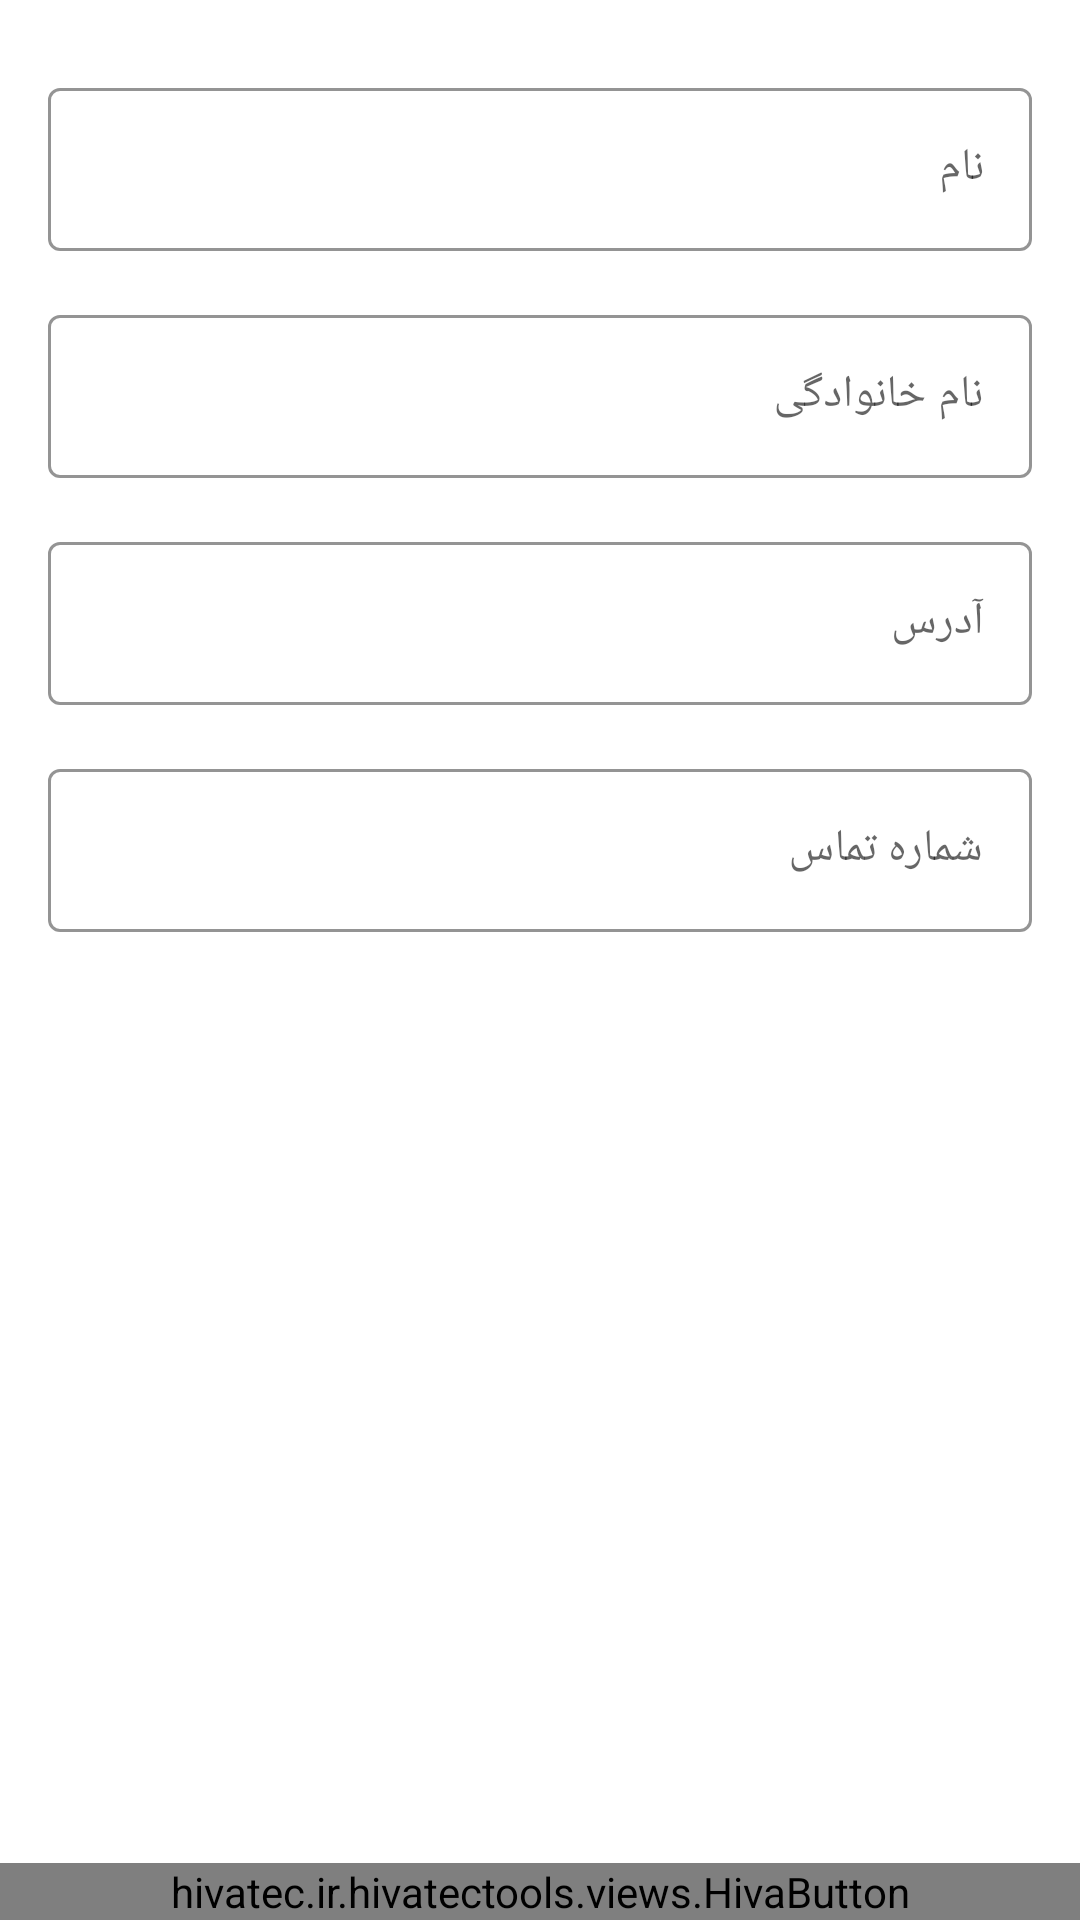

Produce the Android XML layout that renders to this screen, including the resource entries it uses.
<!-- AndroidManifest.xml: application theme Theme.Coverto -->
<!-- res/layout/fragment_profile.xml -->
<?xml version="1.0" encoding="utf-8"?>
<androidx.constraintlayout.widget.ConstraintLayout xmlns:android="http://schemas.android.com/apk/res/android"
    xmlns:app="http://schemas.android.com/apk/res-auto"
    xmlns:tools="http://schemas.android.com/tools"
    android:id="@+id/layout_profile"
    android:layout_width="match_parent"
    android:layout_height="match_parent"
    tools:context=".ui.fragments.ProfileFragment">

    <LinearLayout
        android:layout_width="match_parent"
        android:layout_height="wrap_content"
        android:orientation="vertical"
        app:layout_constraintEnd_toEndOf="parent"
        app:layout_constraintStart_toStartOf="parent"
        app:layout_constraintTop_toTopOf="parent">

        <com.google.android.material.textfield.TextInputLayout
            style="@style/Widget.MaterialComponents.TextInputLayout.OutlinedBox"
            android:layout_width="match_parent"
            android:layout_height="wrap_content"
            android:layout_marginStart="@dimen/margin_left_right"
            android:layout_marginTop="24dp"
            android:layout_marginEnd="@dimen/margin_left_right"
            android:hint="نام"
            app:boxStrokeColor="@color/new_gray_light"
            app:boxStrokeWidth="1dp"
            app:layout_constraintEnd_toEndOf="parent"
            app:layout_constraintStart_toStartOf="parent"
            app:layout_constraintTop_toTopOf="parent"

            >

            <com.google.android.material.textfield.TextInputEditText
                android:id="@+id/edt_name"
                style="@style/newTextRegular"
                android:layout_width="match_parent"
                android:layout_height="wrap_content"
                android:inputType="text"
                android:maxLines="1" />

        </com.google.android.material.textfield.TextInputLayout>

        <com.google.android.material.textfield.TextInputLayout
            style="@style/Widget.MaterialComponents.TextInputLayout.OutlinedBox"
            android:layout_width="match_parent"
            android:layout_height="wrap_content"
            android:layout_marginStart="@dimen/margin_left_right"
            android:layout_marginTop="16dp"
            android:layout_marginEnd="@dimen/margin_left_right"
            android:hint="نام خانوادگی"
            app:boxStrokeColor="@color/new_gray_light"
            app:boxStrokeWidth="1dp"
            app:layout_constraintEnd_toEndOf="parent"
            app:layout_constraintStart_toStartOf="parent"
            app:layout_constraintTop_toTopOf="parent"

            >

            <com.google.android.material.textfield.TextInputEditText
                android:id="@+id/edt_family"
                style="@style/newTextRegular"
                android:layout_width="match_parent"
                android:layout_height="wrap_content"
                android:inputType="text"
                android:maxLines="1" />

        </com.google.android.material.textfield.TextInputLayout>

        <com.google.android.material.textfield.TextInputLayout
            style="@style/Widget.MaterialComponents.TextInputLayout.OutlinedBox"
            android:layout_width="match_parent"
            android:layout_height="wrap_content"
            android:layout_marginStart="@dimen/margin_left_right"
            android:layout_marginTop="16dp"
            android:layout_marginEnd="@dimen/margin_left_right"
            android:hint="آدرس"
            app:boxStrokeColor="@color/new_gray_light"
            app:boxStrokeWidth="1dp"
            app:layout_constraintEnd_toEndOf="parent"
            app:layout_constraintStart_toStartOf="parent"
            app:layout_constraintTop_toTopOf="parent"

            >

            <com.google.android.material.textfield.TextInputEditText
                android:id="@+id/edt_address"
                style="@style/newTextRegular"
                android:layout_width="match_parent"
                android:layout_height="wrap_content"
                android:inputType="text"
                android:maxLines="1" />

        </com.google.android.material.textfield.TextInputLayout>

        <com.google.android.material.textfield.TextInputLayout
            style="@style/Widget.MaterialComponents.TextInputLayout.OutlinedBox"
            android:layout_width="match_parent"
            android:layout_height="wrap_content"
            android:layout_marginStart="@dimen/margin_left_right"
            android:layout_marginTop="16dp"
            android:layout_marginEnd="@dimen/margin_left_right"
            android:hint="شماره تماس"
            app:boxStrokeColor="@color/new_gray_light"
            app:boxStrokeWidth="1dp"
            app:layout_constraintEnd_toEndOf="parent"
            app:layout_constraintStart_toStartOf="parent"
            app:layout_constraintTop_toTopOf="parent"

            >

            <com.google.android.material.textfield.TextInputEditText
                android:id="@+id/edt_mobile"
                style="@style/newTextRegular"
                android:layout_width="match_parent"
                android:layout_height="wrap_content"
                android:inputType="phone"
                android:maxLength="11"
                android:maxLines="1" />

        </com.google.android.material.textfield.TextInputLayout>




    </LinearLayout>


    <hivatec.ir.hivatectools.views.HivaButton
        android:id="@+id/submit"
        android:layout_width="match_parent"
        android:layout_height="wrap_content"
        app:backgroundColor="@color/primary_dark"
        app:heightPadding="18dp"
        app:layout_constraintBottom_toBottomOf="parent"
        app:layout_constraintEnd_toEndOf="parent"
        app:layout_constraintStart_toStartOf="parent"
        app:radius="0dp"
        app:text="ثبت تغییرات" />
</androidx.constraintlayout.widget.ConstraintLayout>
<!-- resources referenced by this layout -->
<resources>
  <color name="new_gray_light">#9B9B9B</color>
  <color name="primary_dark">#980379</color>
  <dimen name="margin_left_right">16dp</dimen>
  <style name="newTextRegular" parent="android:TextAppearance">
          <item name="android:textColor">@color/black</item>
          <item name="android:textSize">15dp</item>
          <item name="fontFamily">@font/irfontnumlight</item>
      </style>
  <style name="Theme.Coverto" parent="Theme.MaterialComponents.DayNight.NoActionBar">
          
          <item name="colorPrimary">@color/primary</item>
          <item name="colorPrimaryVariant">@color/primary_dark</item>
          <item name="colorOnPrimary">@color/white</item>
          
          <item name="colorSecondary">@color/teal_200</item>
          <item name="colorSecondaryVariant">@color/teal_700</item>
          <item name="colorOnSecondary">@color/black</item>
          
          <item name="android:statusBarColor" tools:targetApi="l">?attr/colorPrimaryVariant</item>
          
  
          <item name="fontFamily">@font/irfontnumlight</item>
      </style>
  <color name="black">#FF000000</color>
  <color name="primary">#974085</color>
  <color name="white">#FFFFFFFF</color>
  <color name="teal_200">#FF03DAC5</color>
  <color name="teal_700">#FF018786</color>
</resources>
